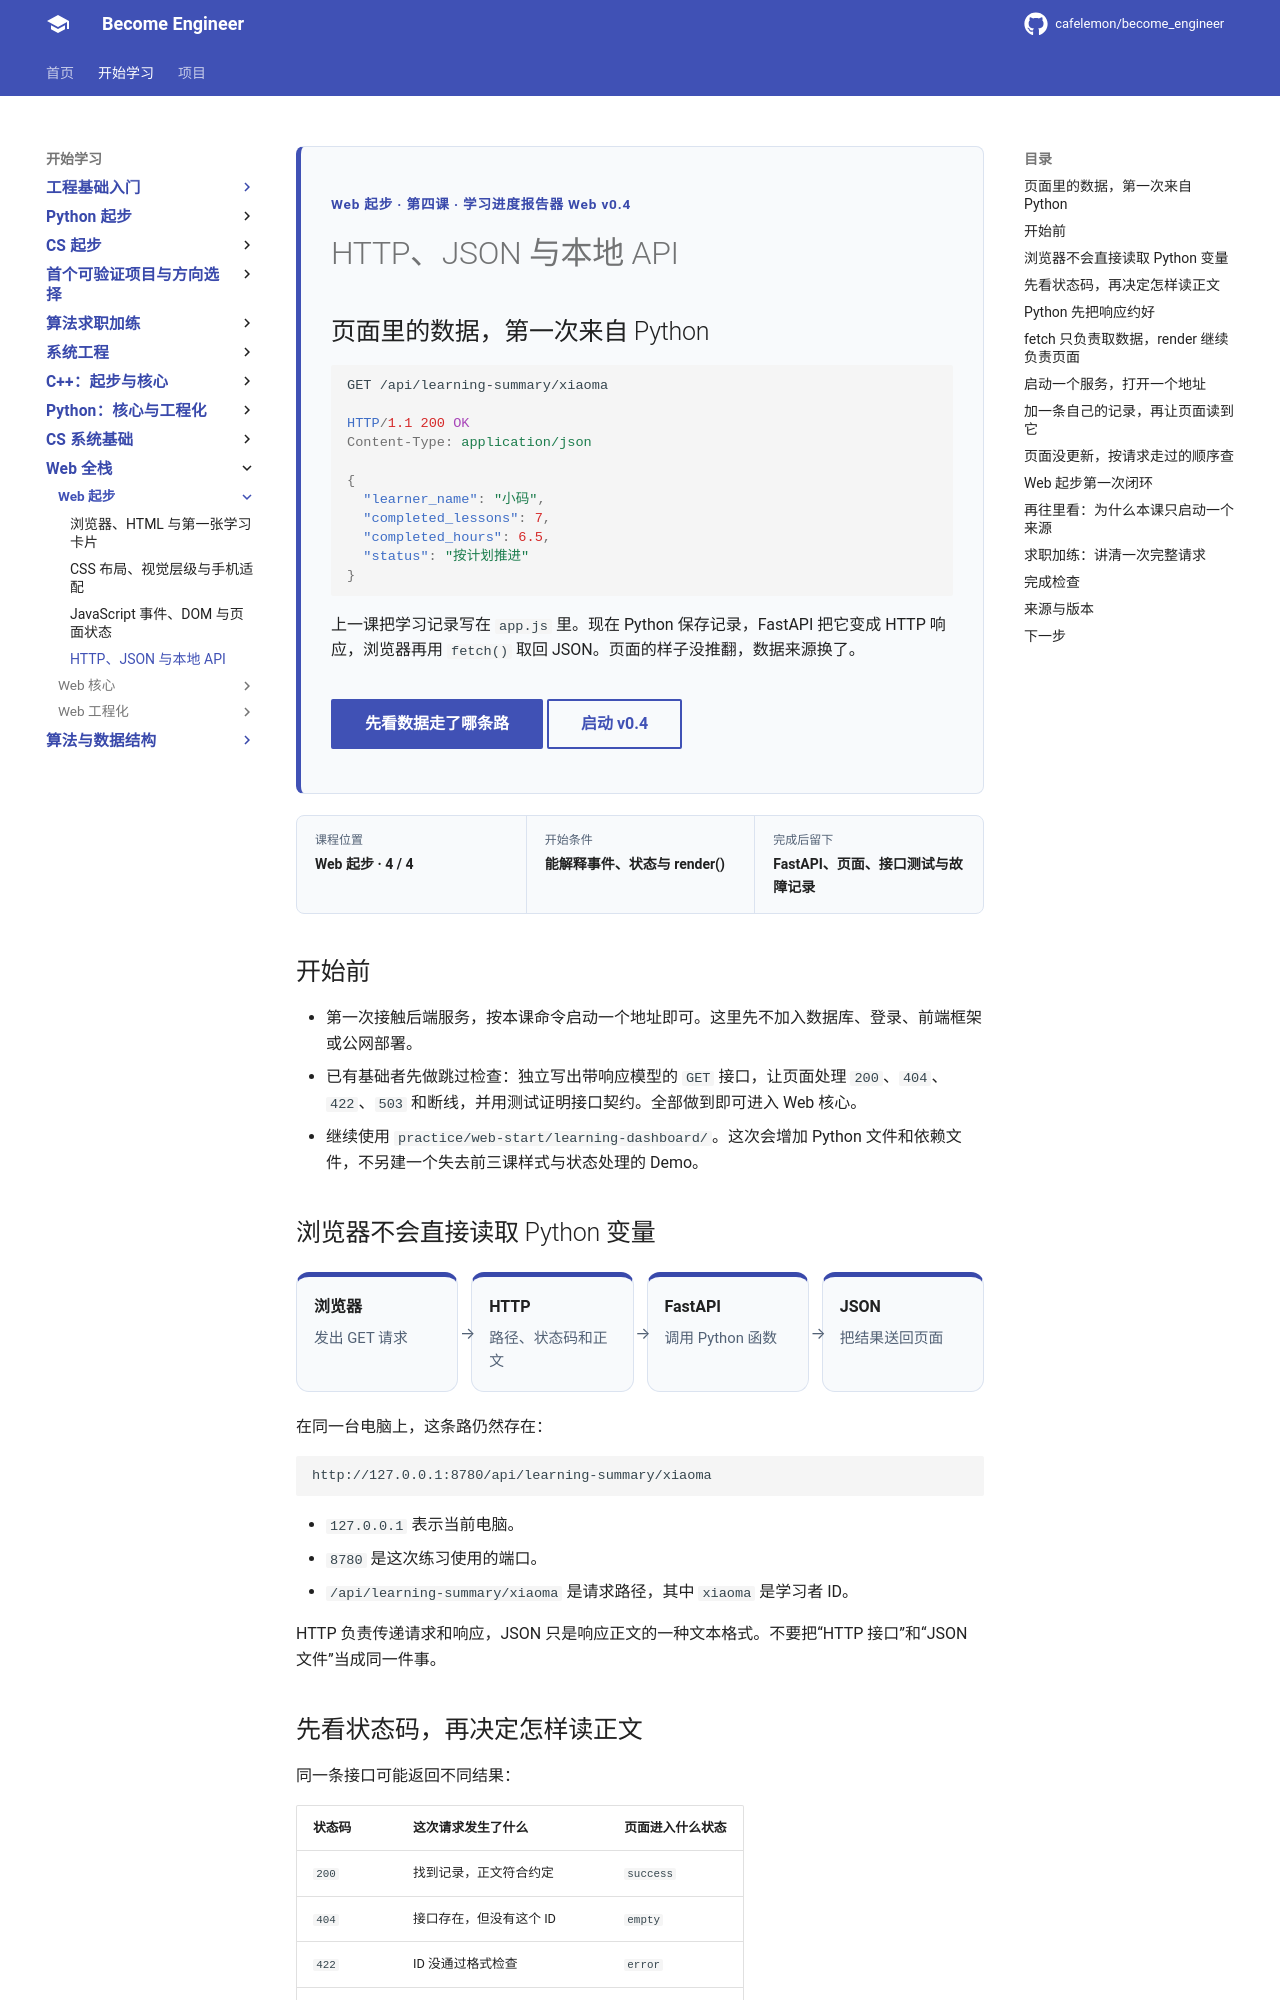

repository: cafelemon/become_engineer · page: learning-paths/web-fullstack/web-start/04-http-json-local-api/index.html · generator: mkdocs

<div class="be-tutor-mount" data-tutor-lesson="web-start-04" aria-hidden="true"></div>

<section id="overview-first-api-response" class="be-page-hero be-lesson-hero" data-learning-context="overview-first-api-response" data-context-type="overview" markdown="1">

<span class="be-page-eyebrow">Web 起步 · 第四课 · 学习进度报告器 Web v0.4</span>

# HTTP、JSON 与本地 API

## 页面里的数据，第一次来自 Python

```http
GET /api/learning-summary/xiaoma

HTTP/1.1 200 OK
Content-Type: application/json

{
  "learner_name": "小码",
  "completed_lessons": 7,
  "completed_hours": 6.5,
  "status": "按计划推进"
}
```

上一课把学习记录写在 `app.js` 里。现在 Python 保存记录，FastAPI 把它变成 HTTP 响应，浏览器再用 `fetch()` 取回 JSON。页面的样子没推翻，数据来源换了。

<div class="be-page-actions" markdown="1">
[先看数据走了哪条路](#concept-browser-http-api-json){ .md-button .md-button--primary }
[启动 v0.4](#reproduce-dashboard-v04){ .md-button }
</div>

</section>

<div class="be-lesson-overview">
  <div><span>课程位置</span><strong>Web 起步 · 4 / 4</strong></div>
  <div><span>开始条件</span><strong>能解释事件、状态与 render()</strong></div>
  <div><span>完成后留下</span><strong>FastAPI、页面、接口测试与故障记录</strong></div>
</div>

## 开始前

- 第一次接触后端服务，按本课命令启动一个地址即可。这里先不加入数据库、登录、前端框架或公网部署。
- 已有基础者先做跳过检查：独立写出带响应模型的 `GET` 接口，让页面处理 `200`、`404`、`422`、`503` 和断线，并用测试证明接口契约。全部做到即可进入 Web 核心。
- 继续使用 `practice/web-start/learning-dashboard/`。这次会增加 Python 文件和依赖文件，不另建一个失去前三课样式与状态处理的 Demo。

<section id="concept-browser-http-api-json" data-learning-context="concept-browser-http-api-json" data-context-type="concept" markdown="1">

## 浏览器不会直接读取 Python 变量

<div class="be-data-flow" role="img" aria-label="浏览器发出 HTTP GET 请求，FastAPI 调用 Python 函数，再把学习记录序列化为 JSON 响应">
  <div><strong>浏览器</strong><span>发出 GET 请求</span></div>
  <div><strong>HTTP</strong><span>路径、状态码和正文</span></div>
  <div><strong>FastAPI</strong><span>调用 Python 函数</span></div>
  <div><strong>JSON</strong><span>把结果送回页面</span></div>
</div>

在同一台电脑上，这条路仍然存在：

```text
http://127.0.0.1:8780/api/learning-summary/xiaoma
```

- `127.0.0.1` 表示当前电脑。
- `8780` 是这次练习使用的端口。
- `/api/learning-summary/xiaoma` 是请求路径，其中 `xiaoma` 是学习者 ID。

HTTP 负责传递请求和响应，JSON 只是响应正文的一种文本格式。不要把“HTTP 接口”和“JSON 文件”当成同一件事。

</section>

<section id="concept-status-before-json" data-learning-context="concept-status-before-json" data-context-type="concept" markdown="1">
